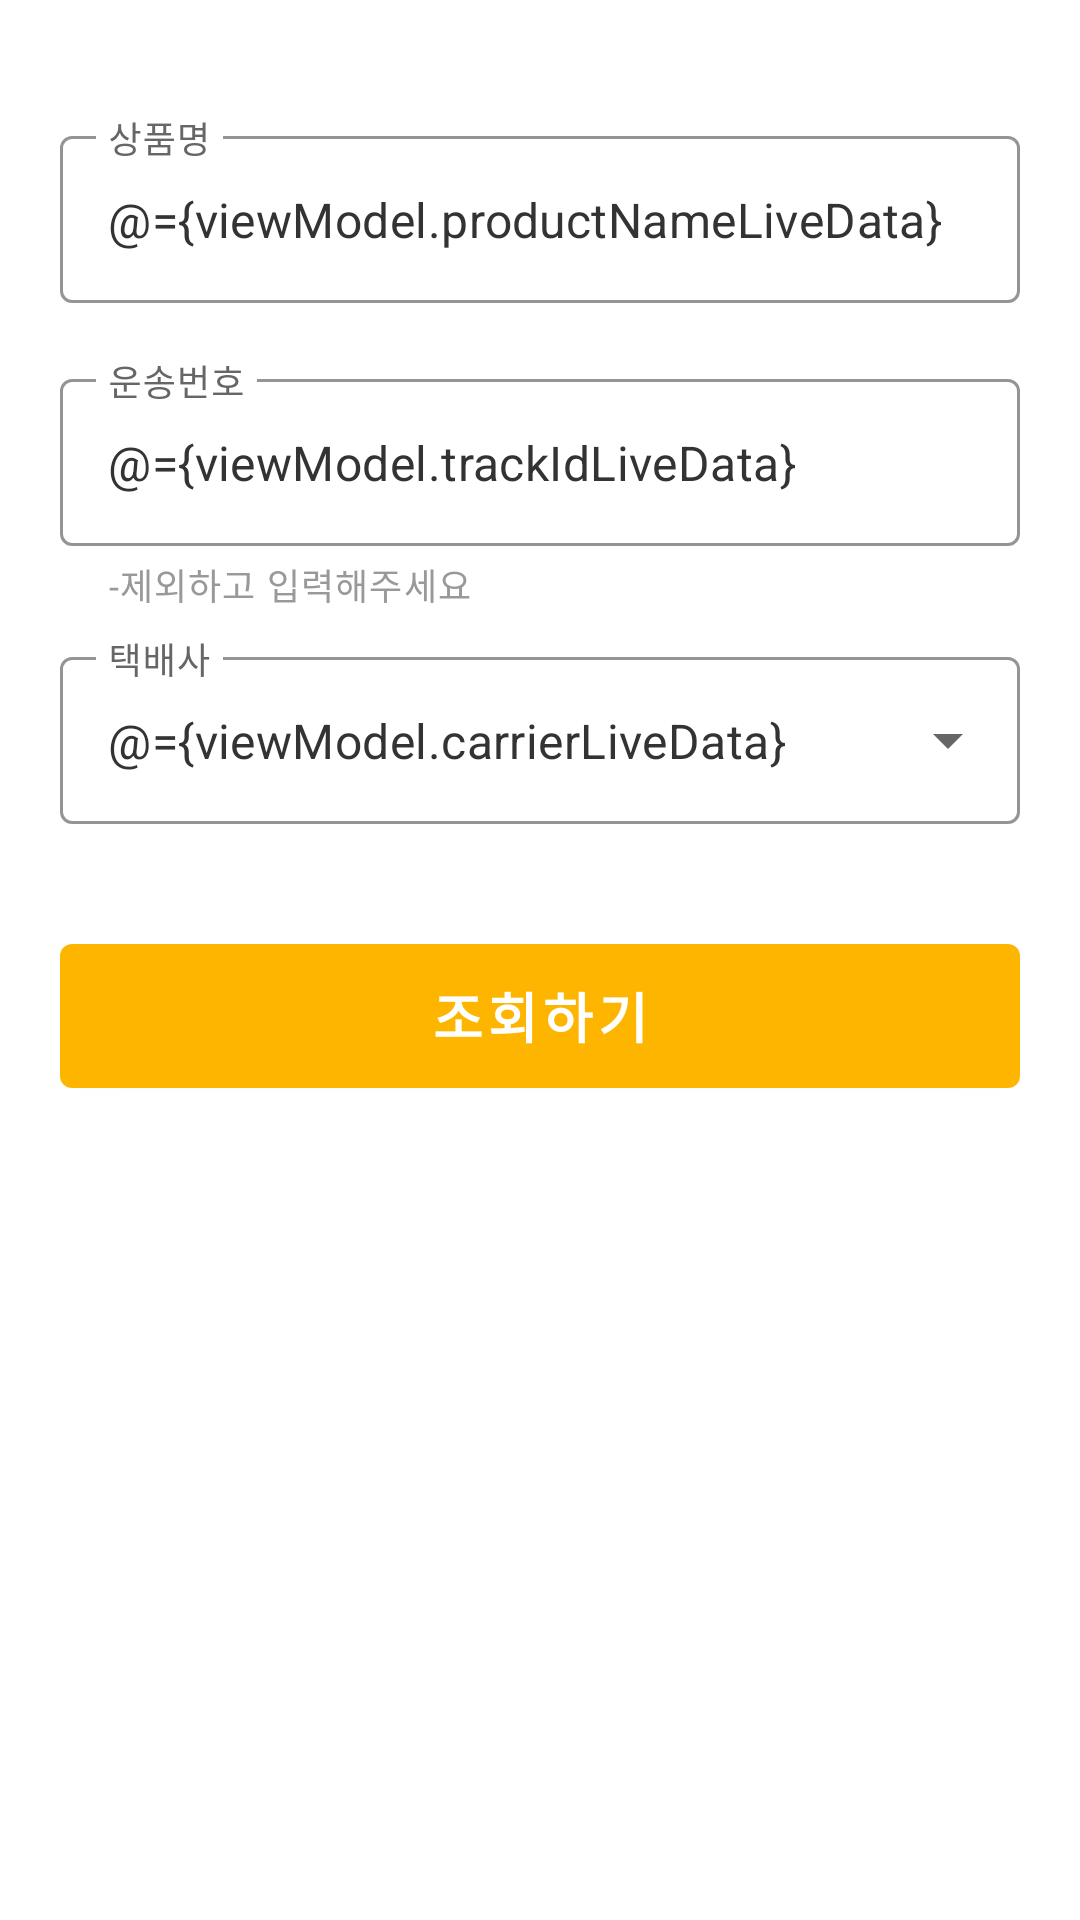

Reconstruct the res/layout file that produces this screen, plus the resources it refers to.
<!-- AndroidManifest.xml: application theme AppTheme -->
<!-- res/layout/fragment_add.xml -->
<?xml version="1.0" encoding="utf-8"?>
<layout xmlns:android="http://schemas.android.com/apk/res/android"
    xmlns:app="http://schemas.android.com/apk/res-auto">

    <data>
        <import type="android.view.View"/>
        <variable
            name="viewModel"
            type="com.weedscomm.smartdelivery.view.add.AddViewModel" />
    </data>

    <androidx.constraintlayout.widget.ConstraintLayout
        android:layout_width="match_parent"
        android:layout_height="match_parent"
        android:background="@color/white"
        android:focusable="true"
        android:focusableInTouchMode="true">

        <com.google.android.material.textfield.TextInputLayout
            android:id="@+id/et_product_name_layout"
            style="@style/Widget.MaterialComponents.TextInputLayout.OutlinedBox"
            android:layout_width="match_parent"
            android:layout_height="wrap_content"
            android:layout_marginStart="20dp"
            android:layout_marginTop="40dp"
            android:layout_marginEnd="20dp"
            android:backgroundTint="@color/white"
            android:hint="@string/product_name"
            android:textColorHint="@color/col_666"
            app:boxStrokeColor="@color/col_primary"
            app:endIconMode="clear_text"
            app:hintTextColor="@color/col_primary"
            app:layout_constraintEnd_toEndOf="parent"
            app:layout_constraintStart_toStartOf="parent"
            app:layout_constraintTop_toTopOf="parent">

            <com.google.android.material.textfield.TextInputEditText
                android:id="@+id/et_product_name"
                android:layout_width="match_parent"
                android:layout_height="wrap_content"
                android:inputType="text"
                android:text="@={viewModel.productNameLiveData}"
                android:textColor="@color/col_333"
                android:textSize="16sp" />

        </com.google.android.material.textfield.TextInputLayout>

        <com.google.android.material.textfield.TextInputLayout
            android:id="@+id/et_track_id_layout"
            style="@style/Widget.MaterialComponents.TextInputLayout.OutlinedBox"
            android:layout_width="match_parent"
            android:layout_height="wrap_content"
            android:layout_marginStart="20dp"
            android:layout_marginTop="20dp"
            android:layout_marginEnd="20dp"
            android:backgroundTint="@color/white"
            android:hint="@string/track_id"
            android:textColorHint="@color/col_666"
            app:boxStrokeColor="@color/col_primary"
            app:endIconMode="clear_text"
            app:helperText="@string/helper_track_id"
            app:helperTextEnabled="true"
            app:helperTextTextColor="@color/col_999"
            app:hintTextColor="@color/col_primary"
            app:layout_constraintEnd_toEndOf="parent"
            app:layout_constraintStart_toStartOf="parent"
            app:layout_constraintTop_toBottomOf="@+id/et_product_name_layout">

            <com.google.android.material.textfield.TextInputEditText
                android:id="@+id/et_track_id"
                android:layout_width="match_parent"
                android:layout_height="wrap_content"
                android:inputType="number"
                android:text="@={viewModel.trackIdLiveData}"
                android:textColor="@color/col_333"
                android:textSize="16sp" />

        </com.google.android.material.textfield.TextInputLayout>

        <com.google.android.material.textfield.TextInputLayout
            android:id="@+id/et_carrier_layout"
            style="@style/Widget.MaterialComponents.TextInputLayout.OutlinedBox.ExposedDropdownMenu"
            android:layout_width="match_parent"
            android:layout_height="wrap_content"
            android:layout_marginStart="20dp"
            android:layout_marginTop="10dp"
            android:layout_marginEnd="20dp"
            android:backgroundTint="@color/white"
            android:hint="@string/carrier"
            android:textColorHint="@color/col_666"
            app:boxStrokeColor="@color/col_primary"
            app:hintTextColor="@color/col_primary"
            app:layout_constraintEnd_toEndOf="parent"
            app:layout_constraintStart_toStartOf="parent"
            app:layout_constraintTop_toBottomOf="@+id/et_track_id_layout">

            <androidx.appcompat.widget.AppCompatAutoCompleteTextView
                android:id="@+id/et_carrier"
                android:layout_width="match_parent"
                android:layout_height="wrap_content"
                android:focusable="true"
                android:focusableInTouchMode="true"
                android:inputType="none"
                android:text="@={viewModel.carrierLiveData}"
                android:textColor="@color/col_333"
                android:textSize="16sp" />

        </com.google.android.material.textfield.TextInputLayout>


        <com.google.android.material.button.MaterialButton
            android:id="@+id/btn_track"
            style="@style/Button.Primary"
            android:layout_width="match_parent"
            android:layout_height="wrap_content"
            android:layout_marginStart="20dp"
            android:layout_marginTop="40dp"
            android:layout_marginEnd="20dp"
            android:enabled="@{viewModel.isEnabledModeLiveData}"
            android:insetTop="0dp"
            android:insetBottom="0dp"
            android:onClick="@{(v)->viewModel.trackClick(v)}"
            android:text="@string/track"
            android:textColor="@color/white"
            android:textSize="18sp"
            android:textStyle="bold"
            app:layout_constraintEnd_toEndOf="parent"
            app:layout_constraintStart_toStartOf="parent"
            app:layout_constraintTop_toBottomOf="@+id/et_carrier_layout" />

    </androidx.constraintlayout.widget.ConstraintLayout>
</layout>
<!-- resources referenced by this layout -->
<resources>
  <color name="col_333">#333333</color>
  <color name="col_666">#666666</color>
  <color name="col_999">#999999</color>
  <color name="col_primary">#FDB500</color>
  <color name="white">#FFFFFFFF</color>
  <string name="carrier">택배사</string>
  <string name="helper_track_id">-제외하고 입력해주세요</string>
  <string name="product_name">상품명</string>
  <string name="track">조회하기</string>
  <string name="track_id">운송번호</string>
  <style name="Button.Primary" parent="Widget.MaterialComponents.Button">
          <item name="backgroundTint">@color/button_primary</item>
      </style>
  <style name="AppTheme" parent="Theme.MaterialComponents.DayNight.DarkActionBar">
          
          <item name="colorPrimary">@color/col_primary</item>
          <item name="colorPrimaryVariant">@color/purple_700</item>
          <item name="colorOnPrimary">@color/black</item>
          
          <item name="colorSecondary">@color/teal_200</item>
          <item name="colorSecondaryVariant">@color/teal_700</item>
          <item name="colorOnSecondary">@color/black</item>
  
          
  
          <item name="windowNoTitle">true</item>
          <item name="windowActionBar">false</item>
  
      </style>
  <color name="purple_700">#FF3700B3</color>
  <color name="black">#FF000000</color>
  <color name="teal_200">#FF03DAC5</color>
  <color name="teal_700">#FF018786</color>
</resources>
